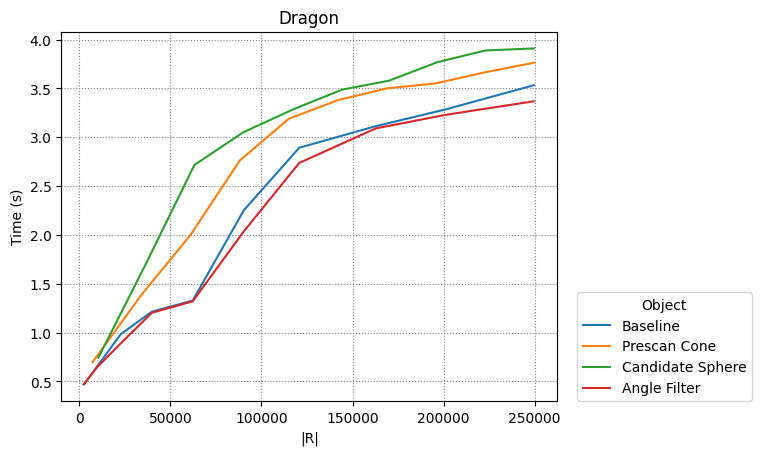

The data file committed next to this chart (first rows):
Baseline, Prescan Cone, Candidate Sphere, Angle Filter
4
2450, 9702, 22650, 39800, 62250, 90300, 120756, 162812, 201152, 249500
7232, 34176, 60992, 88128, 115008, 142208, 169024, 195776, 223040, 250048
10432, 36800, 63168, 90048, 117440, 144192, 170176, 196544, 223040, 249664
2450, 9702, 22650, 39800, 62250, 90300, 120756, 162812, 201152, 249500
0.4686, 0.6502, 0.9816, 1.213, 1.328, 2.252, 2.893, 3.113, 3.285, 3.532
0.6965, 1.388, 1.998, 2.762, 3.189, 3.381, 3.5, 3.551, 3.666, 3.764
0.7423, 1.714, 2.716, 3.051, 3.286, 3.487, 3.58, 3.768, 3.888, 3.909
0.4698, 0.6438, 0.8876, 1.202, 1.319, 2.036, 2.737, 3.09, 3.229, 3.368
